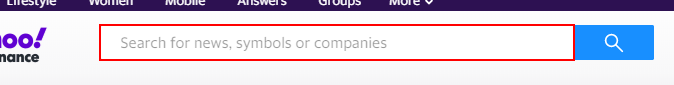
Task: Robotic Enterprise Framework
Workflow: Process

Step 1: type "[in_TransactionItem.SpecificContent("CompanyShortCode").ToString]" into the text box

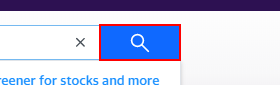
Step 2: click on the button 'search-button'

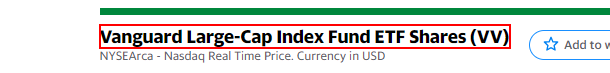
Step 3: get-text from the heading

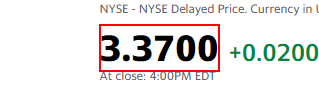
Step 4: get-text from the element

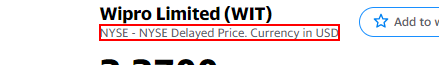
Step 5: Find Element 'Chrome_RenderWidgetHost...' on the element
